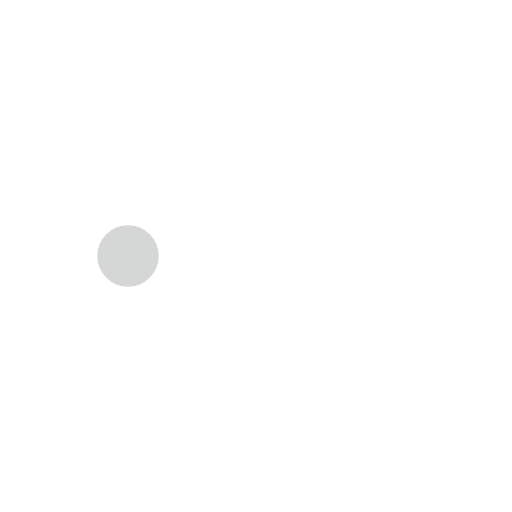
t = 0.00 s
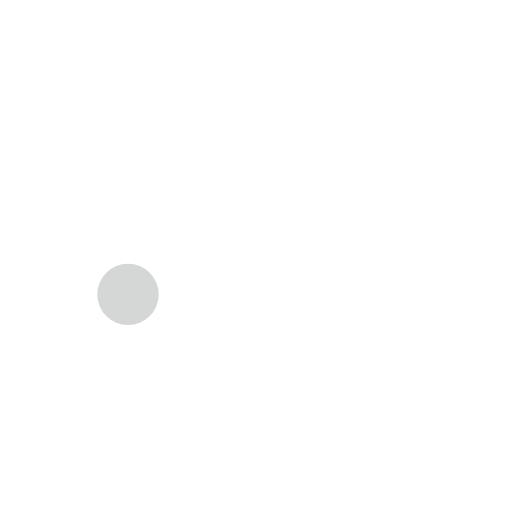
t = 0.23 s
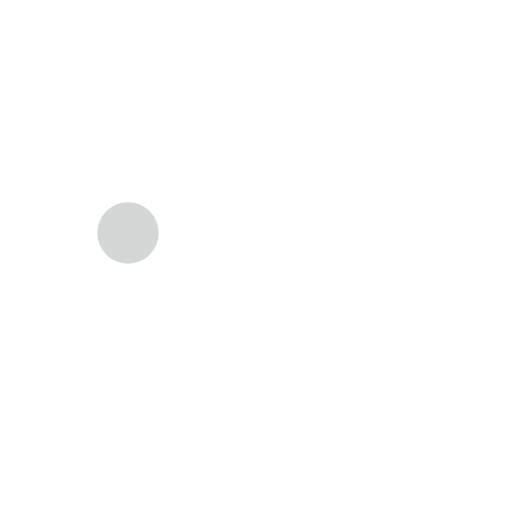
t = 0.43 s
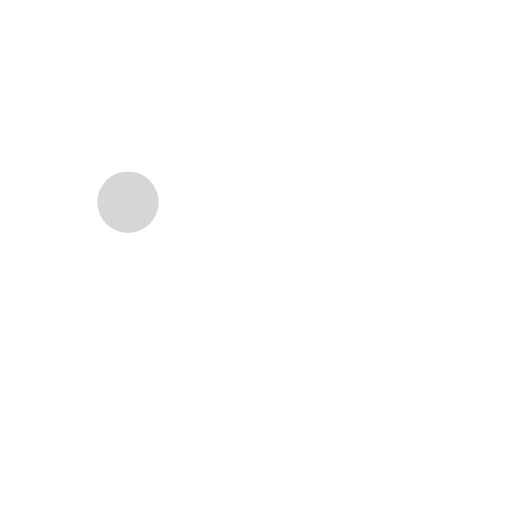
t = 0.68 s
t = 0.85 s: frame unchanged from t = 0.00 s, image omitted
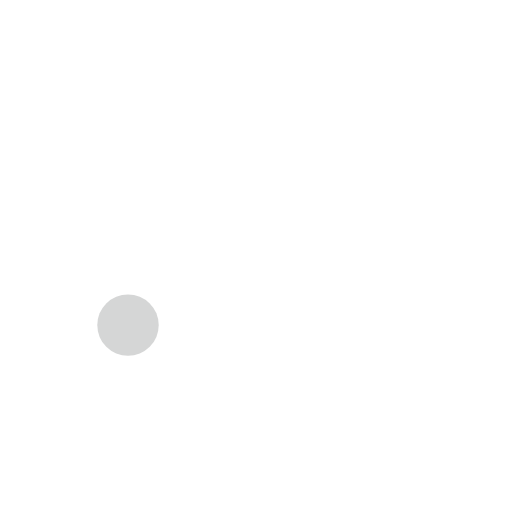
t = 1.08 s

The animated SVG that drew these frames (rendered in a browser with its animation timeline set to each time). Animation: 3 SMIL elements (animateTransform=3); one cycle of 1.30 s, repeats indefinitely.

<svg v-if="loading" version="1.1" width="100" height="50" xmlns="http://www.w3.org/2000/svg" xmlns:xlink="http://www.w3.org/1999/xlink" x="0px" y="0px"
    viewBox="0 0 100 100" enable-background="new 0 0 0 0" xml:space="preserve">
    <circle fill="#d5d6d6" stroke="none" cx="25" cy="50" r="6">
        <animateTransform 
        attributeName="transform" 
        dur="1s" 
        type="translate" 
        values="0 15 ; 0 -15; 0 15" 
        repeatCount="indefinite" 
        begin="0.1"/>
    </circle>
    <circle fill="#fff" stroke="none" cx="50" cy="50" r="6">
        <animateTransform 
        attributeName="transform" 
        dur="1s" 
        type="translate" 
        values="0 10 ; 0 -10; 0 10" 
        repeatCount="indefinite" 
        begin="0.2"/>
    </circle>
    <circle fill="#fff" stroke="none" cx="75" cy="50" r="6">
        <animateTransform 
        attributeName="transform" 
        dur="1s" 
        type="translate" 
        values="0 5 ; 0 -5; 0 5" 
        repeatCount="indefinite" 
        begin="0.3"/>
    </circle>
</svg>
